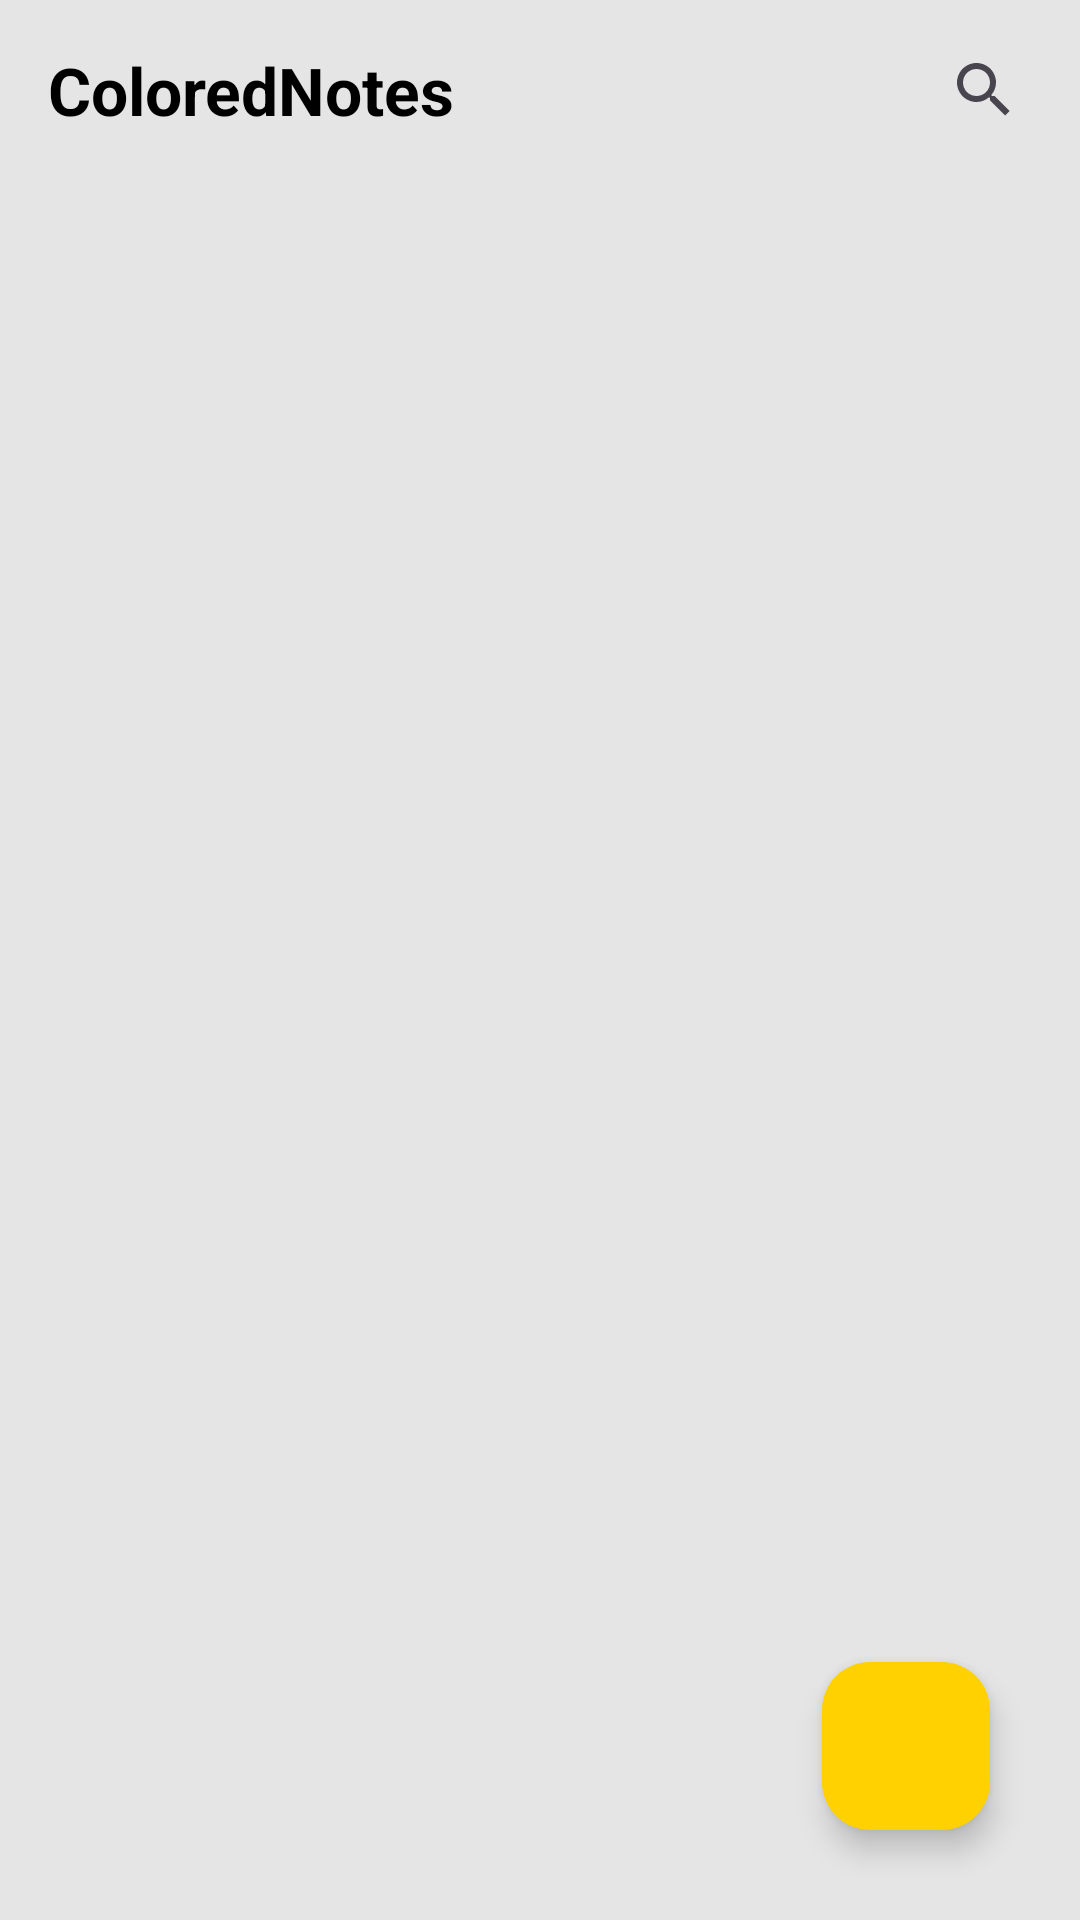

Reconstruct the res/layout file that produces this screen, plus the resources it refers to.
<!-- AndroidManifest.xml: application theme Theme.Sqlliteproject1 -->
<!-- res/layout/activity_main.xml -->
<?xml version="1.0" encoding="utf-8"?>
<RelativeLayout

    xmlns:android="http://schemas.android.com/apk/res/android"
    xmlns:app="http://schemas.android.com/apk/res-auto"
    xmlns:tools="http://schemas.android.com/tools"
    android:id="@+id/rltv_lyt"
    android:layout_width="match_parent"
    android:layout_height="match_parent"
    android:background="@color/background"
    tools:context=".MainActivity">
    <androidx.appcompat.widget.Toolbar
        android:id="@+id/toolbar"

        android:backgroundTint="@color/background"
        android:layout_width="match_parent"
        android:layout_height="60dp"


        >
        <TextView
            android:id="@+id/toolbar_title"
            android:layout_width="wrap_content"
            android:layout_height="wrap_content"
            android:text="ColoredNotes"
            android:textColor="@color/black"
            android:textSize="22sp"
            android:textStyle="bold"
            android:gravity="left"/>
        <androidx.appcompat.widget.SearchView
            android:id="@+id/searchView"
            android:layout_width="wrap_content"
            android:layout_height="wrap_content"
            android:layout_alignParentTop="true"
            android:layout_margin="8dp"
            android:layout_gravity="right"
            app:iconifiedByDefault="true"
            app:queryHint="Search"/>
    </androidx.appcompat.widget.Toolbar>

    <LinearLayout
        android:layout_width="wrap_content"
        android:layout_height="wrap_content"

android:layout_marginTop="70dp"        >

        <androidx.recyclerview.widget.RecyclerView
            android:id="@+id/recyclerView"
            android:layout_width="wrap_content"
            android:layout_height="wrap_content"
            android:layout_marginRight="10dp"
            android:layout_marginLeft="8dp"

            android:clickable="false"
            android:orientation="vertical" />
    </LinearLayout>

    <com.google.android.material.floatingactionbutton.FloatingActionButton
    android:id="@+id/newnoteflb"
    android:layout_width="wrap_content"
    android:layout_height="wrap_content"
    android:layout_alignParentBottom="true"
    android:layout_alignParentRight="true"
    android:layout_marginBottom="30dp"
    android:layout_marginRight="30dp"
    android:layout_gravity="bottom|end"
    android:src="@drawable/baseline_add_24"
        android:backgroundTint="#ffd100"
    app:maxImageSize="40dp"/>



</RelativeLayout>
<!-- resources referenced by this layout -->
<resources>
  <color name="background">#E5E5E5</color>
  <color name="black">#000000</color>
  <style name="Theme.Sqlliteproject1" parent="Base.Theme.Sqlliteproject1" />
  <style name="Base.Theme.Sqlliteproject1" parent="Theme.Material3.DayNight.NoActionBar">
          
          
      </style>
</resources>
